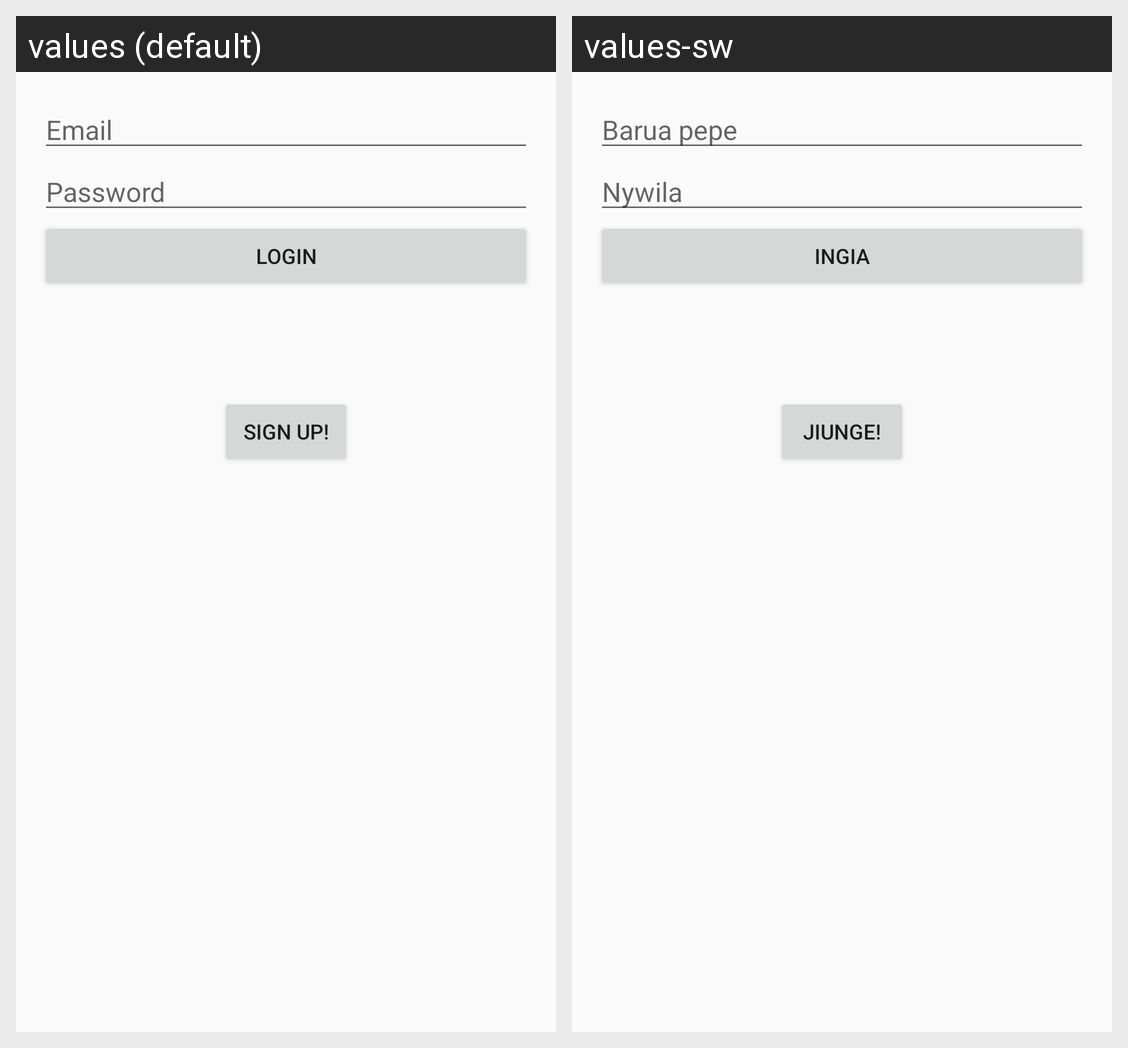

Here is an Android app screen in its default locale and in the app's own translations. Write out the translated-string differences for the strings that appear on this screen.
Android screen res/layout/activity_log_in.xml rendered under 2 locales, left to right: values (default), values-sw. Device: Nexus 5 (rendered at 1080×1920; each locale shown at half size, 540×960, under a caption strip naming it); theme AppTheme.
Strings drawn on this screen, with the default value and each locale's value (text and hints the layout hard-codes, and strings that could not be matched under every locale, appear in the picture but are not listed):

email_hint
  values: Email
  values-sw: Barua pepe

password_hint
  values: Password
  values-sw: Nywila

login_button_label
  values: Login
  values-sw: Ingia

sign_up_text
  values: Sign Up!
  values-sw: Jiunge!
